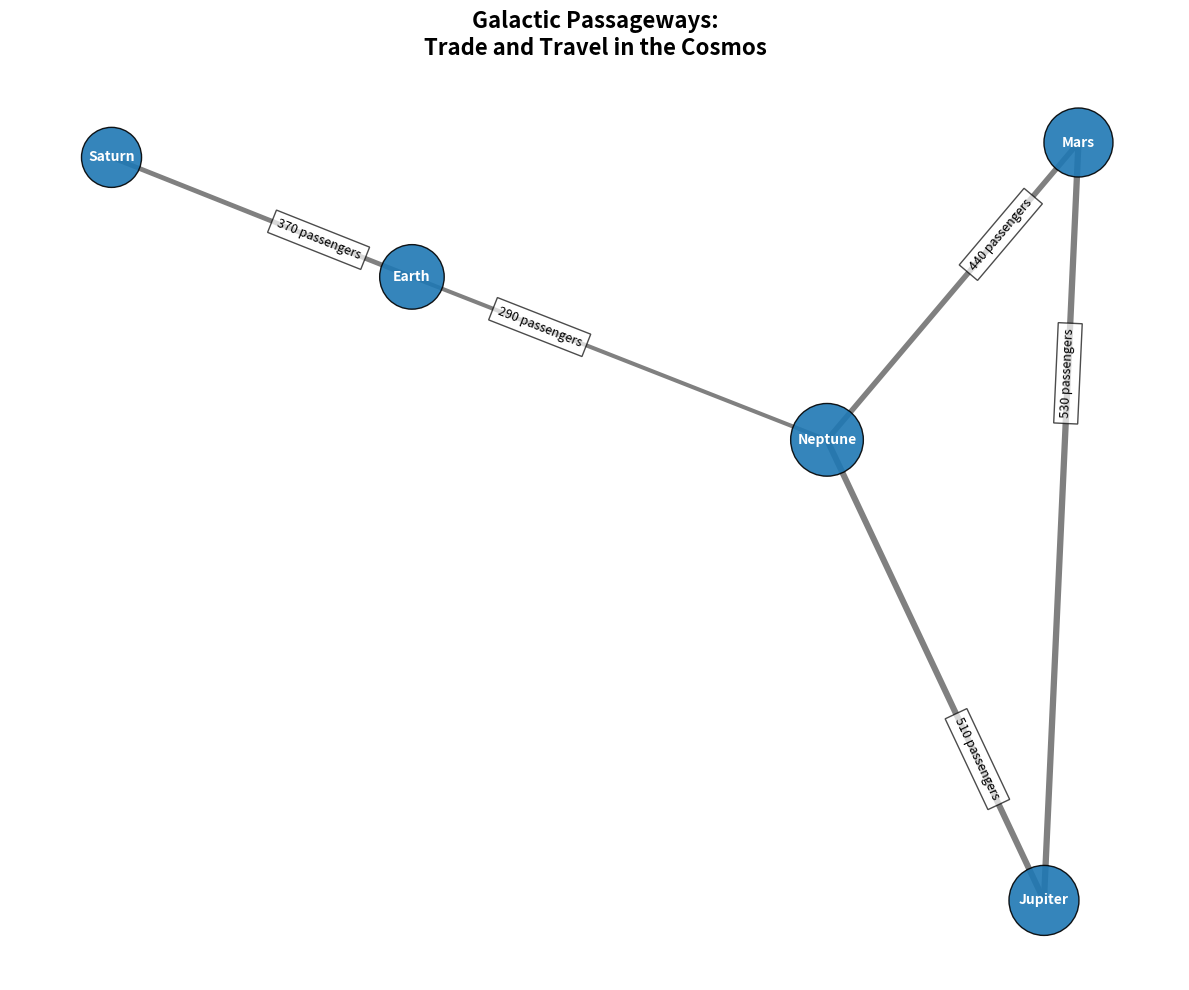

The matplotlib source for this figure:
import matplotlib.pyplot as plt
import networkx as nx

planets = ['Earth', 'Mars', 'Jupiter', 'Saturn', 'Neptune']

travel_routes = [
    ('Earth', 'Saturn', 620),
    ('Mars', 'Jupiter', 480),
    ('Jupiter', 'Neptune', 510),
    ('Saturn', 'Earth', 370),
    ('Neptune', 'Mars', 440),
    ('Earth', 'Neptune', 290),
    ('Jupiter', 'Mars', 530)
]

G = nx.Graph()
G.add_nodes_from(planets)

for source, dest, volume in travel_routes:
    G.add_edge(source, dest, weight=volume)

travel_volumes = {planet: sum(d['weight'] for u, v, d in G.edges(planet, data=True)) for planet in planets}
node_sizes = [1500 + travel_volumes[planet] for planet in planets]

pos = nx.spring_layout(G)

edge_labels = {(u, v): f'{d["weight"]} passengers' for u, v, d in G.edges(data=True)}
edge_widths = [1 + G[u][v]['weight'] / 150 for u, v in G.edges()]

single_color = '#1f78b4'  # Using the same color for all nodes

plt.figure(figsize=(12, 10))
nx.draw_networkx_nodes(G, pos, node_size=node_sizes, node_color=single_color, alpha=0.9, edgecolors='black')
nx.draw_networkx_edges(G, pos, edgelist=G.edges, edge_color='gray', width=edge_widths)
nx.draw_networkx_labels(G, pos, font_size=10, font_weight='bold', font_color="white")

nx.draw_networkx_edge_labels(G, pos, edge_labels=edge_labels, font_size=9, label_pos=0.3, bbox=dict(facecolor='white', alpha=0.7))

plt.title('Galactic Passageways:\nTrade and Travel in the Cosmos', fontsize=16, fontweight='bold')
plt.axis('off')
plt.tight_layout()

plt.show()
